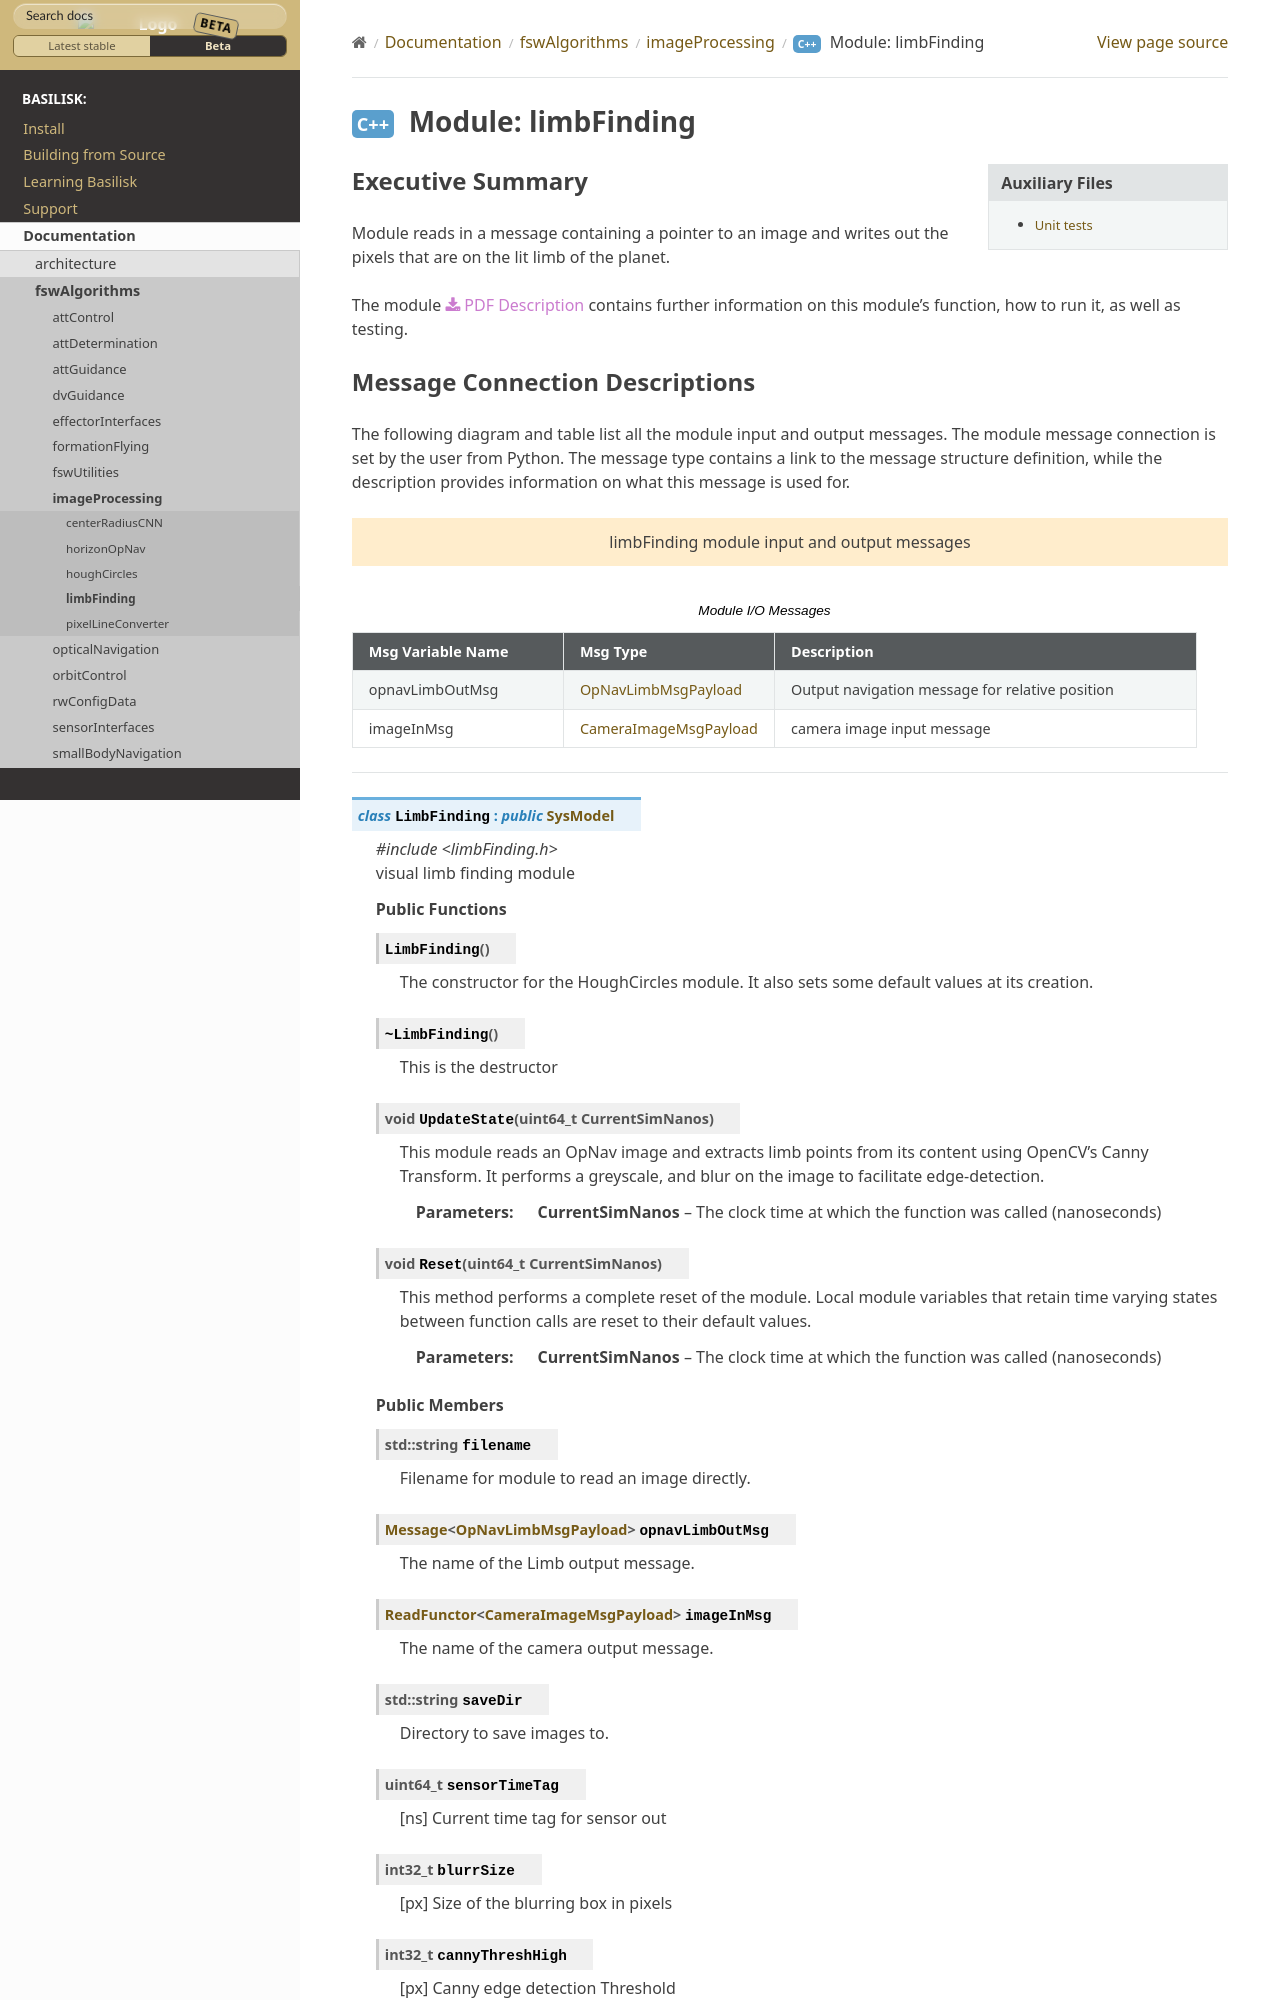

repository: AVSLab/basilisk · page: develop/Documentation/fswAlgorithms/imageProcessing/limbFinding/limbFinding.html · generator: sphinx

Executive Summary
-----------------

Module reads in a message containing a pointer to an image and writes out the pixels that are on the lit limb of the planet.

The module
:download:`PDF Description </../../src/fswAlgorithms/imageProcessing/limbFinding/_Documentation/Basilisk-limbFinding-20190916.pdf>`
contains further information on this module's function,
how to run it, as well as testing.
